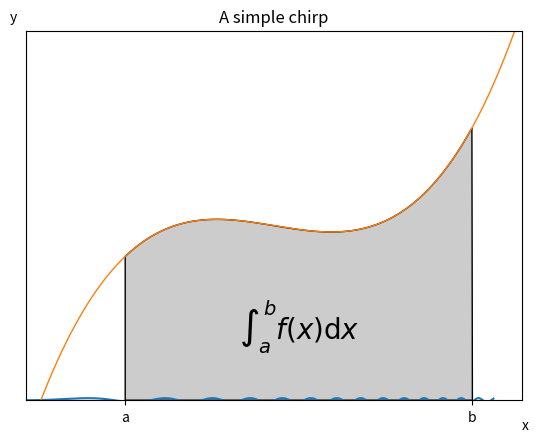

Python code for this plot:
%matplotlib inline

import matplotlib.pyplot as plt
import numpy as np

x = np.linspace(0, 3*np.pi, 500)
plt.plot(x, np.sin(x**2))
plt.title('A simple chirp');

%load http://matplotlib.sourceforge.net/mpl_examples/pylab_examples/integral_demo.py

#!/usr/bin/env python

# implement the example graphs/integral from pyx
from pylab import *
from matplotlib.patches import Polygon

def func(x):
    return (x-3)*(x-5)*(x-7)+85

ax = subplot(111)

a, b = 2, 9 # integral area
x = arange(0, 10, 0.01)
y = func(x)
plot(x, y, linewidth=1)

# make the shaded region
ix = arange(a, b, 0.01)
iy = func(ix)
verts = [(a,0)] + list(zip(ix,iy)) + [(b,0)]
poly = Polygon(verts, facecolor='0.8', edgecolor='k')
ax.add_patch(poly)

text(0.5 * (a + b), 30,
     r"$\int_a^b f(x)\mathrm{d}x$", horizontalalignment='center',
     fontsize=20)

axis([0,10, 0, 180])
figtext(0.9, 0.05, 'x')
figtext(0.1, 0.9, 'y')
ax.set_xticks((a,b))
ax.set_xticklabels(('a','b'))
ax.set_yticks([])
show()




